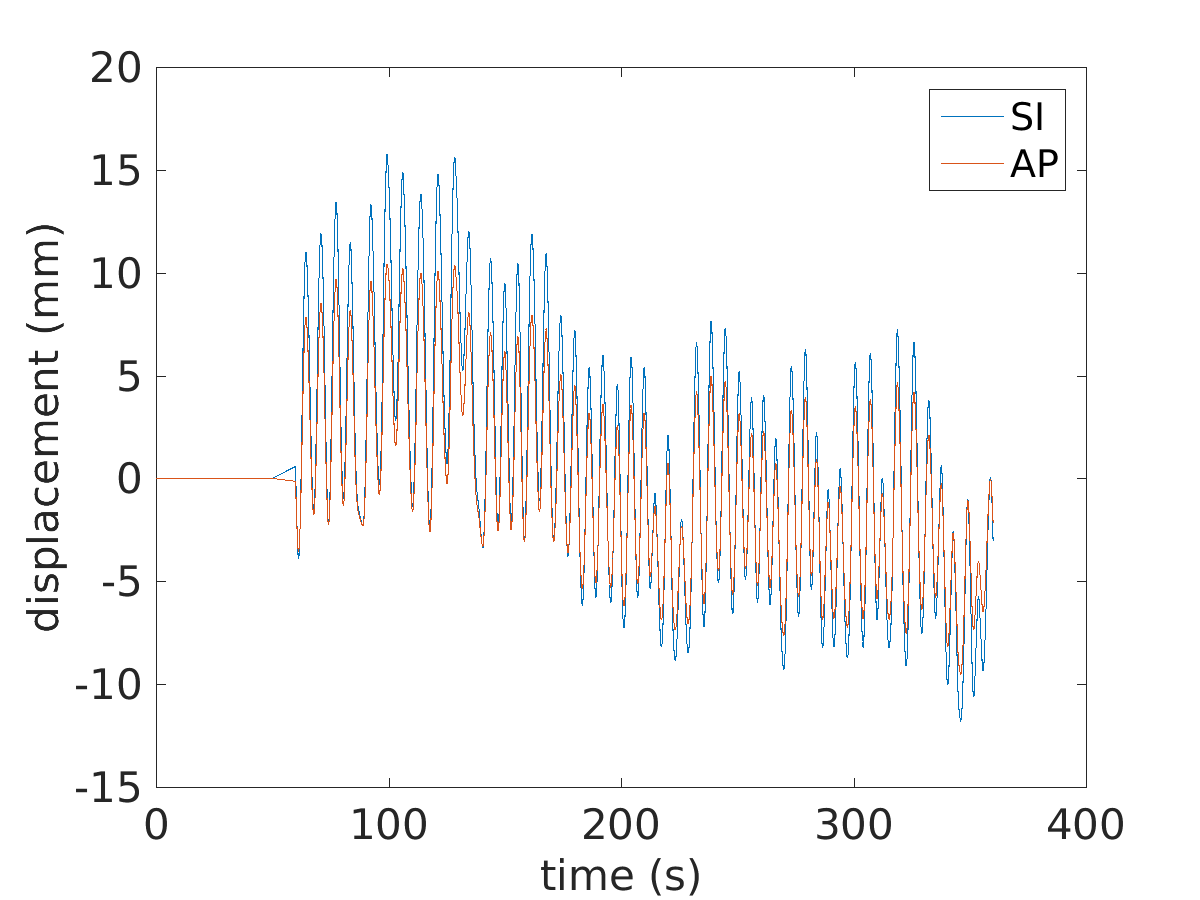

The file beside this chart, header and first rows:
trajectory
0.000000	0.000000	0.000000
0.000000	0.000000	0.000000
0.000000	0.000000	0.000000
0.000000	0.000000	0.000000
0.000000	0.000000	0.000000
0.000000	0.000000	0.000000
0.000000	0.000000	0.000000
0.000000	0.000000	0.000000
0.000000	0.000000	0.000000
0.000000	0.000000	0.000000
0.000000	0.000000	0.000000
0.000000	0.000000	0.000000
0.000000	0.000000	0.000000
0.000000	0.000000	0.000000
0.000000	0.000000	0.000000
0.000000	0.000000	0.000000
0.000000	0.000000	0.000000
0.000000	0.000000	0.000000
0.000000	0.000000	0.000000
0.000000	0.000000	0.000000
0.000000	0.000000	0.000000
0.000000	0.000000	0.000000
0.000000	0.000000	0.000000
0.000000	0.000000	0.000000
0.000000	0.000000	0.000000
0.000000	0.000000	0.000000
0.000000	0.000000	0.000000
0.000000	0.000000	0.000000
0.000000	0.000000	0.000000
0.000000	0.000000	0.000000
0.000000	0.000000	0.000000
0.000000	0.000000	0.000000
0.000000	0.000000	0.000000
0.000000	0.000000	0.000000
0.000000	0.000000	0.000000
0.000000	0.000000	0.000000
0.000000	0.000000	0.000000
0.000000	0.000000	0.000000
0.000000	0.000000	0.000000
0.000000	0.000000	0.000000
0.000000	0.000000	0.000000
0.000000	0.000000	0.000000
0.000000	0.000000	0.000000
0.000000	0.000000	0.000000
0.000000	0.000000	0.000000
0.000000	0.000000	0.000000
0.000000	0.000000	0.000000
0.000000	0.000000	0.000000
0.000000	0.000000	0.000000
0.000000	0.000000	0.000000
0.000000	0.000000	0.000000
0.000000	0.000000	0.000000
0.000000	0.000000	0.000000
0.000000	0.000000	0.000000
0.000000	0.000000	0.000000
0.000000	0.000000	0.000000
0.000000	0.000000	0.000000
0.000000	0.000000	0.000000
0.000000	0.000000	0.000000
0.000000	0.000000	0.000000
... 14,343 more rows
